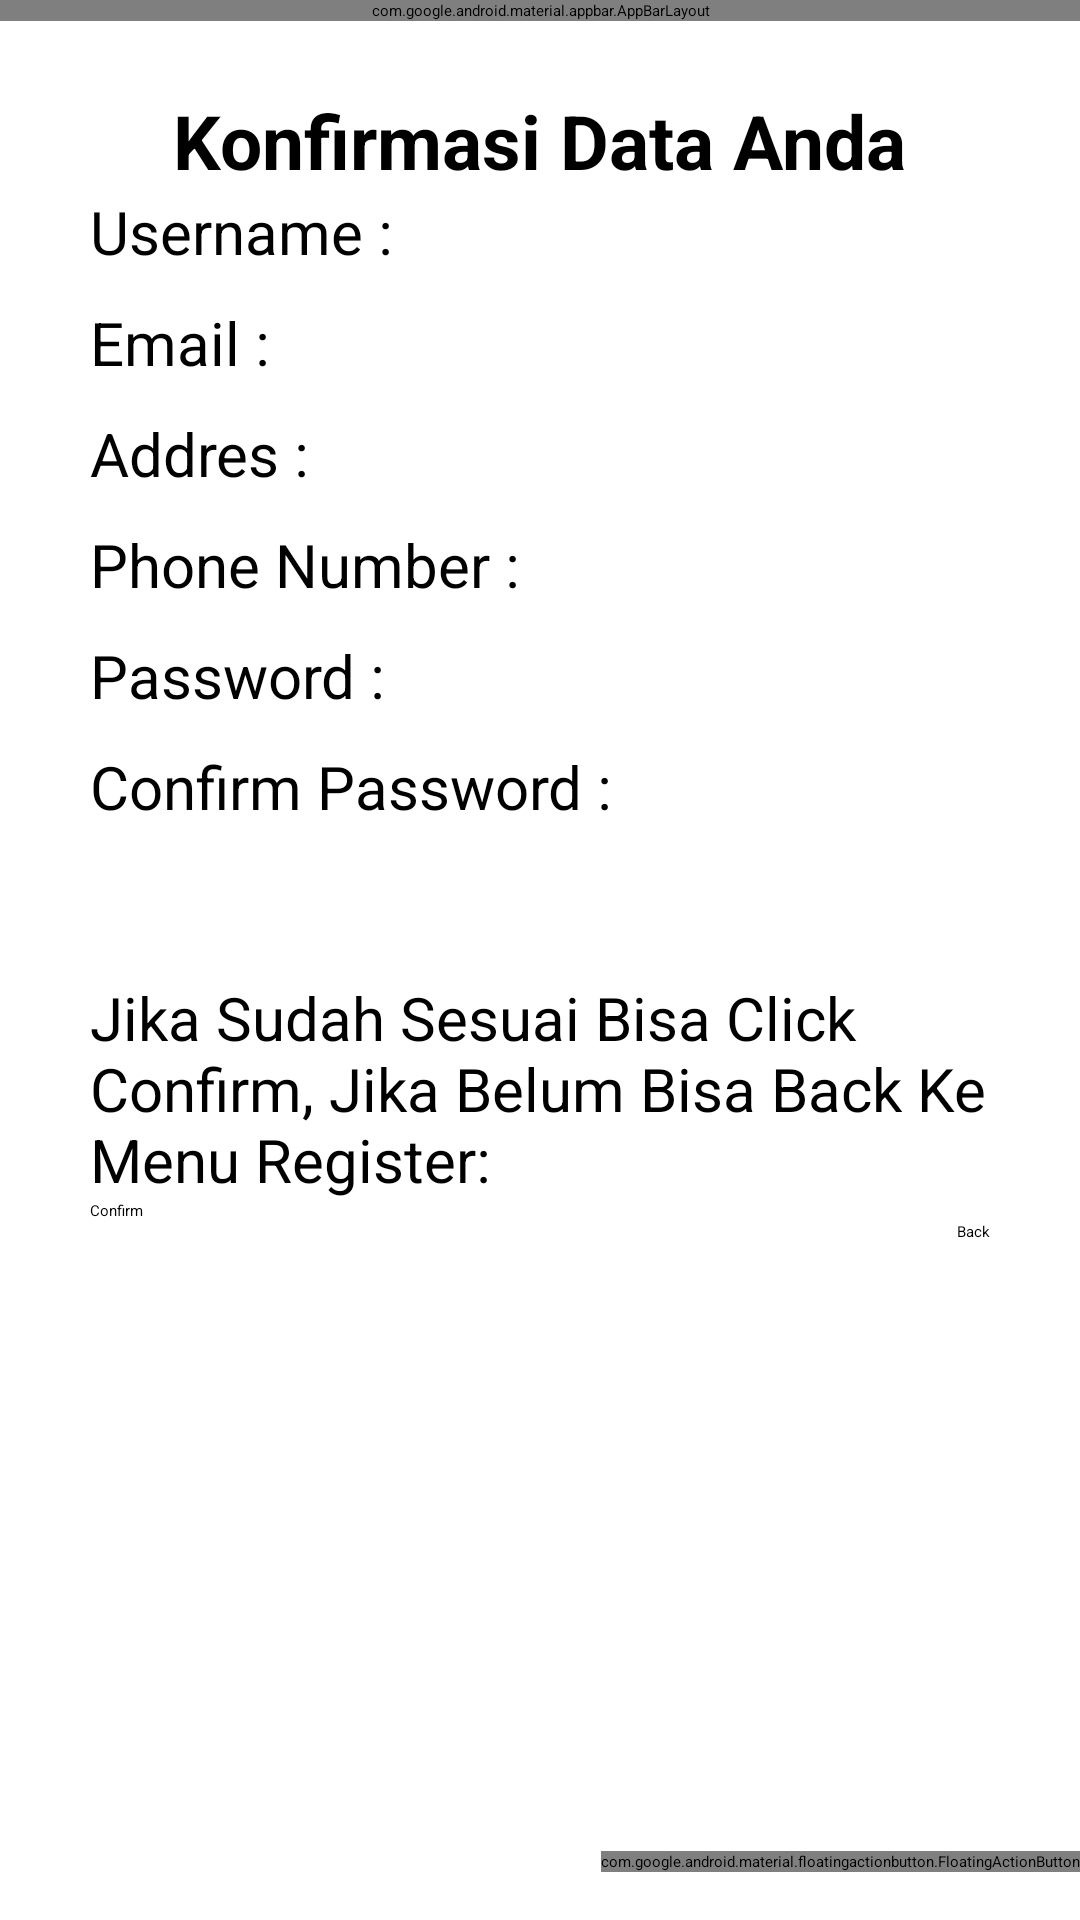

Android layout source for this screen:
<!-- AndroidManifest.xml: application theme Theme.Latihan1 -->
<!-- res/layout/activity_confirm_register.xml -->
<?xml version="1.0" encoding="utf-8"?>
<androidx.coordinatorlayout.widget.CoordinatorLayout xmlns:android="http://schemas.android.com/apk/res/android"
    xmlns:app="http://schemas.android.com/apk/res-auto"
    xmlns:tools="http://schemas.android.com/tools"
    android:layout_width="match_parent"
    android:layout_height="match_parent"
    android:fitsSystemWindows="true"
    tools:context=".ConfirmRegister">

    <com.google.android.material.appbar.AppBarLayout
        android:layout_width="match_parent"
        android:layout_height="wrap_content"
        android:fitsSystemWindows="true">

        <com.google.android.material.appbar.MaterialToolbar
            android:id="@+id/toolbar"
            android:layout_width="match_parent"
            android:layout_height="?attr/actionBarSize" />

    </com.google.android.material.appbar.AppBarLayout>

    <include layout="@layout/content_confirm_register" />

    <com.google.android.material.floatingactionbutton.FloatingActionButton
        android:id="@+id/fab"
        android:layout_width="wrap_content"
        android:layout_height="wrap_content"
        android:layout_gravity="bottom|end"
        android:layout_marginEnd="@dimen/fab_margin"
        android:layout_marginBottom="16dp"
        app:srcCompat="@android:drawable/ic_dialog_email" />

</androidx.coordinatorlayout.widget.CoordinatorLayout>
<!-- res/layout/content_confirm_register.xml (included above) -->
<?xml version="1.0" encoding="utf-8"?>
<LinearLayout android:orientation="vertical"
    xmlns:app="http://schemas.android.com/apk/res-auto"
    android:layout_width="match_parent"
    android:layout_height="match_parent"
    android:padding="30dp"
    android:paddingTop="32dp"
    app:layout_behavior="@string/appbar_scrolling_view_behavior"
    xmlns:android="http://schemas.android.com/apk/res/android">

    <TextView
        android:id="@+id/txtkonfirm"
        android:layout_width="wrap_content"
        android:layout_height="wrap_content"
        android:text="Konfirmasi Data Anda"
        android:textSize="25dp"
        android:layout_gravity="center"
        android:textStyle="bold" />

    <TextView
        android:id="@+id/txtshowusername"
        android:textSize="20sp"
        android:text="Username : "
        android:layout_width="wrap_content"
        android:layout_height="wrap_content"/>

    <TextView
        android:id="@+id/txtshowemail"
        android:textSize="20sp"
        android:text="Email : "
        android:layout_marginTop="10dp"
        android:layout_width="wrap_content"
        android:layout_height="wrap_content"/>

    <TextView
        android:id="@+id/txtshowaddres"
        android:textSize="20sp"
        android:text="Addres : "
        android:layout_marginTop="10dp"
        android:layout_width="wrap_content"
        android:layout_height="wrap_content"/>

    <TextView
        android:id="@+id/txtshowphonenumber"
        android:textSize="20sp"
        android:text="Phone Number : "
        android:layout_marginTop="10dp"
        android:layout_width="wrap_content"
        android:layout_height="wrap_content"/>

    <TextView
        android:id="@+id/txtshowpassword"
        android:textSize="20sp"
        android:text="Password : "
        android:layout_marginTop="10dp"
        android:layout_width="wrap_content"
        android:layout_height="wrap_content"/>

    <TextView
        android:id="@+id/txtshowconfirm"
        android:textSize="20sp"
        android:text="Confirm Password : "
        android:layout_marginTop="10dp"
        android:layout_width="wrap_content"
        android:layout_height="wrap_content"/>

    <TextView
        android:textSize="20sp"
        android:text="Jika Sudah Sesuai Bisa Click Confirm, Jika Belum Bisa Back Ke Menu Register: "
        android:layout_marginTop="50dp"
        android:layout_width="wrap_content"
        android:layout_height="wrap_content"/>

    <Button
        android:id="@+id/btnconfirm"
        android:text="Confirm"
        android:layout_width="wrap_content"
        android:layout_height="wrap_content"/>

    <Button
        android:id="@+id/btnback"
        android:text="Back"
        android:layout_gravity="right"
        android:backgroundTint="#DC2626"
        android:layout_width="wrap_content"
        android:layout_height="wrap_content"/>

</LinearLayout>
<!-- resources referenced by this layout -->
<resources>
  <style name="Theme.Latihan1" parent="Base.Theme.Latihan1">
          
          <item name="android:navigationBarColor">@android:color/transparent</item>
          <item name="android:statusBarColor">@android:color/transparent</item>
          <item name="android:windowLightStatusBar">?attr/isLightTheme</item>
      </style>
</resources>
